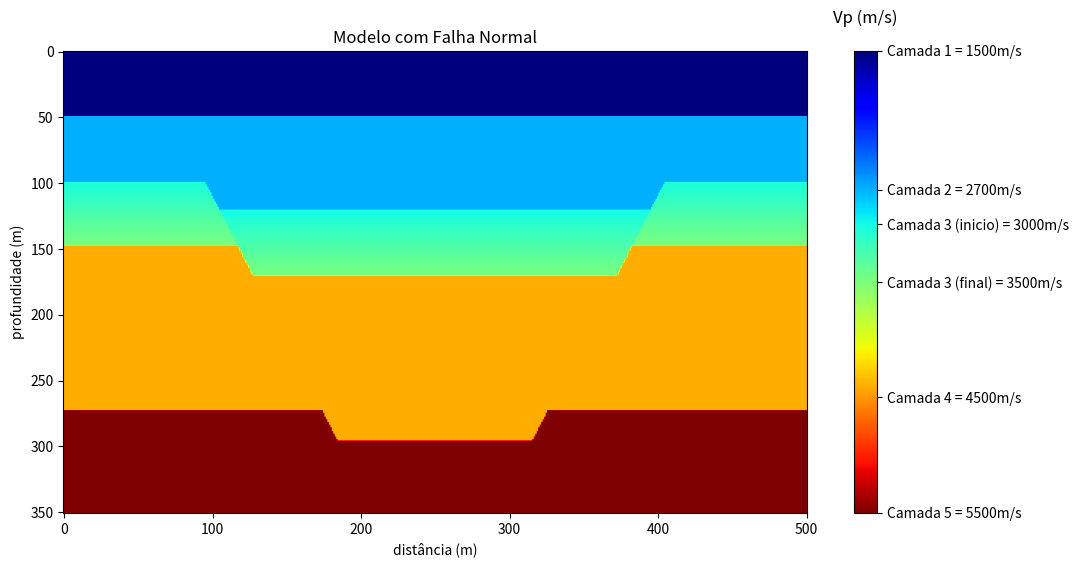

The script that saved this image:
import numpy as np
import matplotlib.pyplot as plt

nz = 351
nx = 501

# Modelo de 3 camadas
camadas = np.zeros((nz, nx),dtype=np.float32)
camadas[:50, :] = 1500
camadas[50:75, :] = 2700
camadas[75:125, :] = 3000
camadas[125:250, :] = 4400
camadas[250:, :] = 5500

#gradiente de velocidades

ax = 0
b = 3000 

for i in range(75, 125):
    camadas[i, :] = ax + b
    ax += 10

# Parâmetros da falha 1
x0 = 50 # posição da falha
m0 = 2.2 # inclinação da falha
D0 = 25  # rejeito ao longo da falha

# Parâmetros da falha 2
x1 = 450 # posição da falha
m1 = -2.2 # inclinação da falha
D1 = -25  # rejeito ao longo da falha

# Vetores unitários paralelos às falhas
tx0 = 1 / np.sqrt(1 + m0**2)
tz0 = m0 / np.sqrt(1 + m0**2)

tx1 = 1 / np.sqrt(1 + m1**2)
tz1 = m1 / np.sqrt(1 + m1**2)

dx0 = int(round(D0 * tx0))
dz0 = int(round(D0 * tz0))

dx1 = int(round(D1 * tx1))
dz1 = int(round(D1 * tz1))

X, Z = np.meshgrid(np.arange(nx), np.arange(nz))

falha0 = Z - m0*(X - x0) < 0
falha1 = Z - m1*(X - x1) < 0

X[falha0] -= dx0
Z[falha0] -= dz0
X[falha1] -= dx1
Z[falha1] -= dz1

mask = ((X >= 0) & (X < nx) &
        (Z >= 0) & (Z < nz))

camadas[mask] = camadas[Z[mask], X[mask]]

camadas[50:100, :] = 2700

# Visualização
plt.figure(figsize=(12, 6))
img = plt.imshow(camadas,vmax=5500, aspect='auto', cmap='jet')
cbar = plt.colorbar(img)
cbar.ax.invert_yaxis()
cbar.ax.set_title('Vp (m/s)', pad=20)
cbar.set_ticks([1500, 2700, 3000, 3500, 4500, 5500])
cbar.set_ticklabels(['Camada 1 = 1500m/s','Camada 2 = 2700m/s','Camada 3 (inicio) = 3000m/s', 'Camada 3 (final) = 3500m/s','Camada 4 = 4500m/s','Camada 5 = 5500m/s'])
plt.title('Modelo com Falha Normal')
plt.xlabel('distância (m)')
plt.ylabel('profundidade (m)')
plt.show()

camadas.tofile(f"Vp_camadas_{nz}x{nx}.bin")
